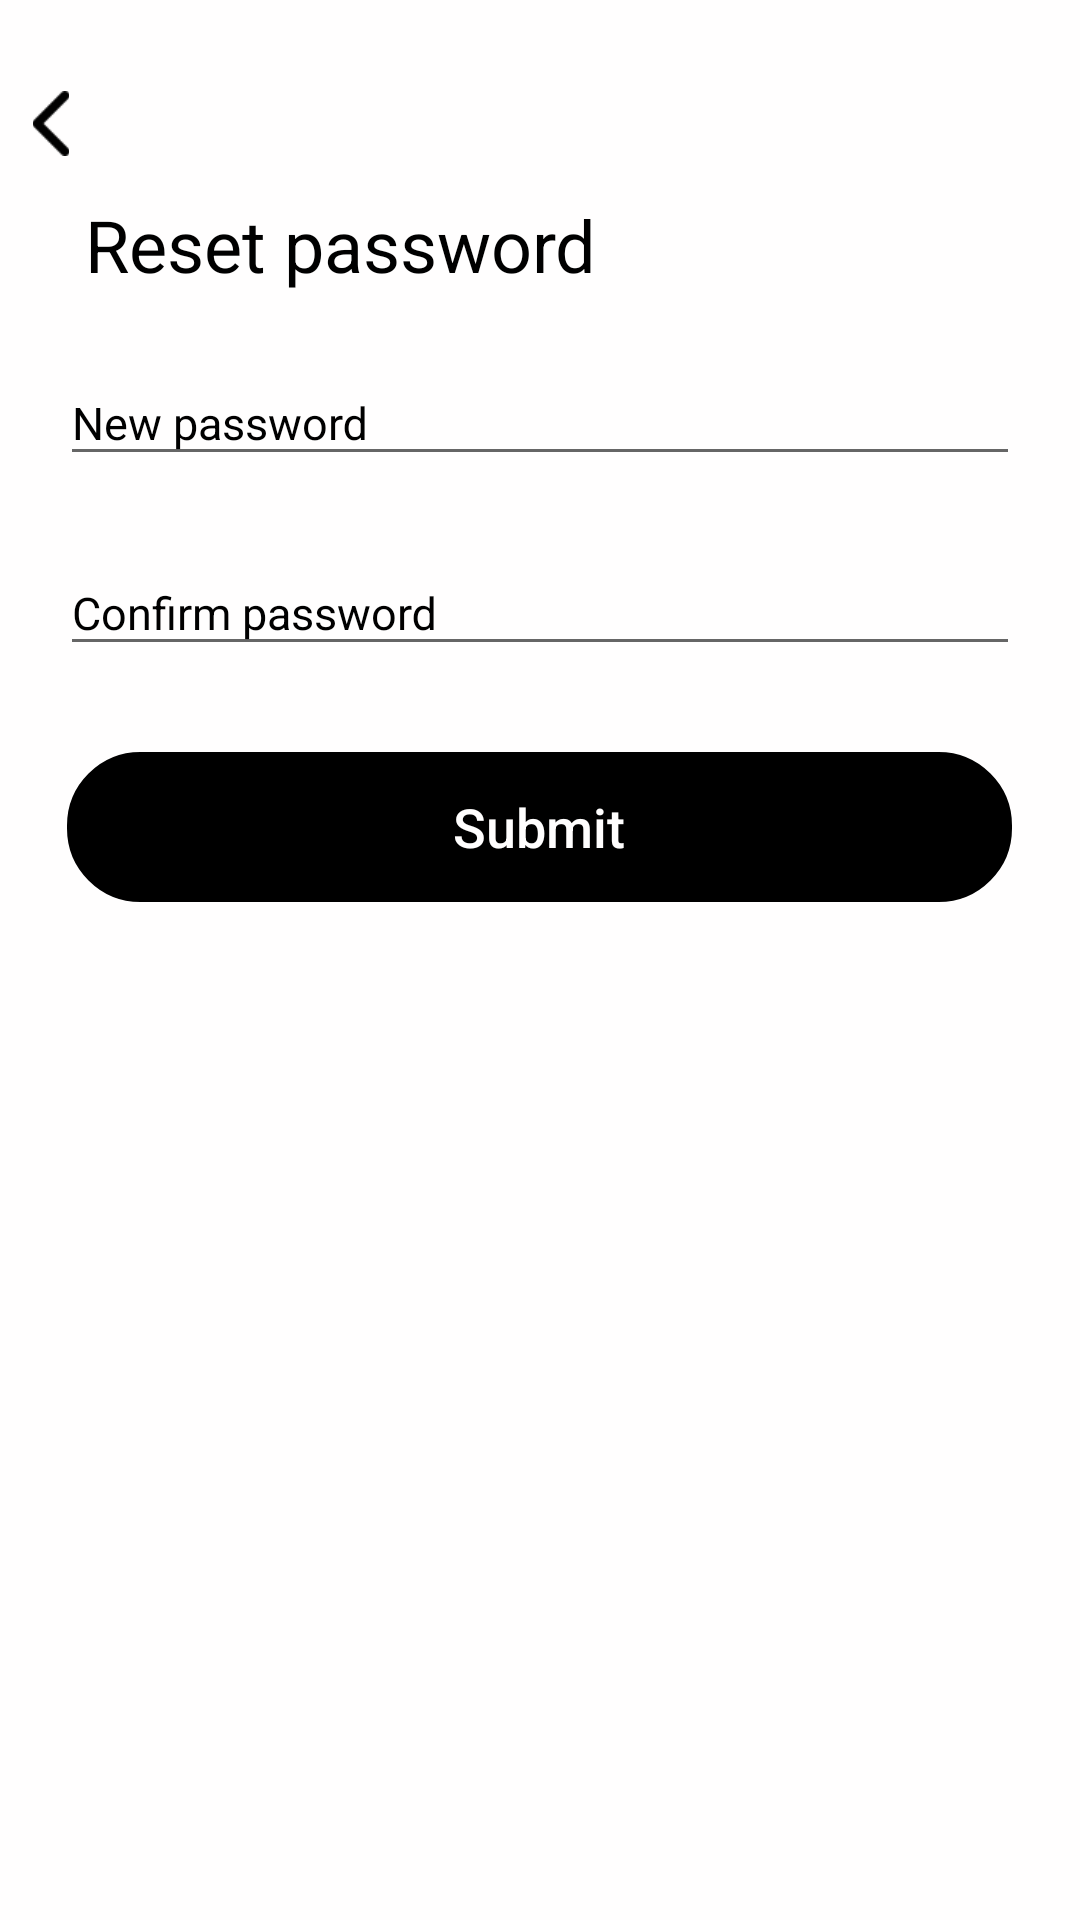

Android layout source for this screen:
<!-- AndroidManifest.xml: application theme AppTheme -->
<!-- res/layout/layout_reset_password_fragment.xml -->
<?xml version="1.0" encoding="utf-8"?>
<RelativeLayout
    xmlns:android="http://schemas.android.com/apk/res/android"
    android:layout_width="match_parent"
    android:layout_height="match_parent"
    android:background="@color/bloomWhite"
    android:id="@+id/reset_password_main">

    <ImageButton
        android:layout_width="12.5dp"
        android:layout_height="21.6dp"
        android:src="@drawable/back"
        android:background="@color/bloomWhite"
        android:id="@+id/reset_password_back_btn"
        android:layout_marginStart="10.5dp"
        android:layout_marginTop="30.24dp"
        android:scaleType="fitCenter"/>

    <TextView
        android:layout_width="wrap_content"
        android:layout_height="wrap_content"
        android:id="@+id/reset_password_title"
        android:layout_marginStart="28.3dp"
        android:layout_marginTop="65.232dp"
        android:text="@string/reset_password"
        android:textColor="@color/colorBlack"
        android:textSize="24sp"/>

    <android.support.design.widget.TextInputLayout
        android:layout_width="320dp"
        android:layout_height="wrap_content"
        android:id="@+id/reset_password_new_password"
        android:layout_marginTop="110.448dp"
        android:layout_centerHorizontal="true"
        android:theme="@style/HintText"
        >
        <android.support.design.widget.TextInputEditText
            android:id="@+id/reset_password_new_password_input"
            android:layout_width="match_parent"
            android:layout_height="wrap_content"
            android:hint="@string/new_password"
            android:textSize="15sp"/>
    </android.support.design.widget.TextInputLayout>

    <android.support.design.widget.TextInputLayout
        android:layout_width="320dp"
        android:layout_height="wrap_content"
        android:id="@+id/reset_password_confirm_password"
        android:layout_below="@+id/reset_password_new_password"
        android:layout_marginTop="15dp"
        android:layout_centerHorizontal="true"
        android:theme="@style/HintText"
        >
        <android.support.design.widget.TextInputEditText
            android:id="@+id/reset_password_confirm_password_input"
            android:layout_width="match_parent"
            android:layout_height="wrap_content"
            android:hint="@string/confirm_password"
            android:textSize="15sp"/>
    </android.support.design.widget.TextInputLayout>



    <Button
        android:layout_width="315dp"
        android:layout_height="50dp"
        android:id="@+id/reset_password_submit_btn"
        android:layout_below="@+id/reset_password_confirm_password"
        android:layout_centerHorizontal="true"
        android:layout_marginTop="28.8dp"
        android:text="@string/submit"
        android:textColor="@color/bloomWhite"
        android:textAllCaps="false"
        android:background="@drawable/button_style_black"
        android:textSize="18sp"
        android:stateListAnimator="@null"/>

</RelativeLayout>
<!-- resources referenced by this layout -->
<resources>
  <color name="bloomWhite">#FFFFFEFE</color>
  <color name="colorBlack">#000000</color>
  <!-- drawable back: png bitmap (drawable, 823 bytes) -->
  <!-- drawable button_style_black (drawable) -->
  <?xml version="1.0" encoding="utf-8"?>
  <shape xmlns:android="http://schemas.android.com/apk/res/android" >
      <stroke android:width="1dp"
          android:color="#000000"/>
      <gradient
          android:startColor="@color/colorBlack"
          android:endColor="@color/colorBlack"
          android:useLevel="false"/>
      <corners
          android:bottomLeftRadius="24dp"
          android:bottomRightRadius="24dp"
          android:topLeftRadius="24dp"
          android:topRightRadius="24dp" />
  </shape>
  <string name="confirm_password">Confirm password</string>
  <string name="new_password">New password</string>
  <string name="reset_password">Reset password</string>
  <string name="submit">Submit</string>
  <style name="HintText" parent="TextAppearance.Design.Hint">
          <item name="android:textSize">14.4sp</item>
          <item name="android:textColorHint">@color/colorBlack</item>
          <item name="colorControlActivated">@color/colorBlack</item>
          <item name="android:textCursorDrawable">@color/colorBlack</item>
  
      </style>
  <style name="AppTheme" parent="Theme.AppCompat.Light.NoActionBar">
          
          <item name="colorPrimary">@color/bloomBackground</item>
          <item name="colorPrimaryDark">@color/bloomBackground</item>
          <item name="colorAccent">@color/bloomBackground</item>
      </style>
  <color name="bloomBackground">#001C2B</color>
</resources>
